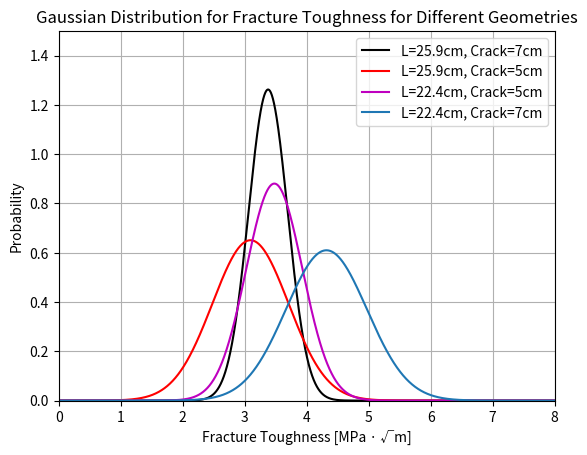
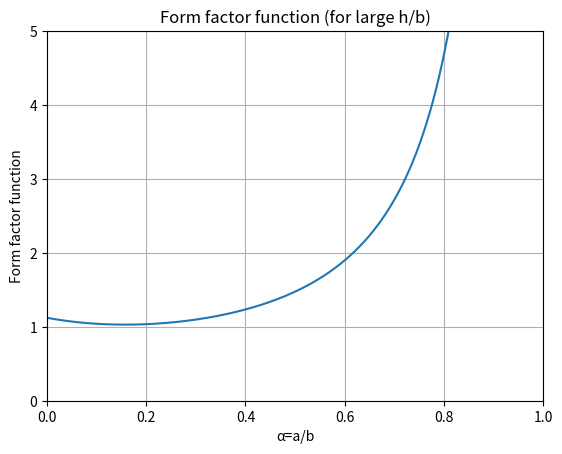
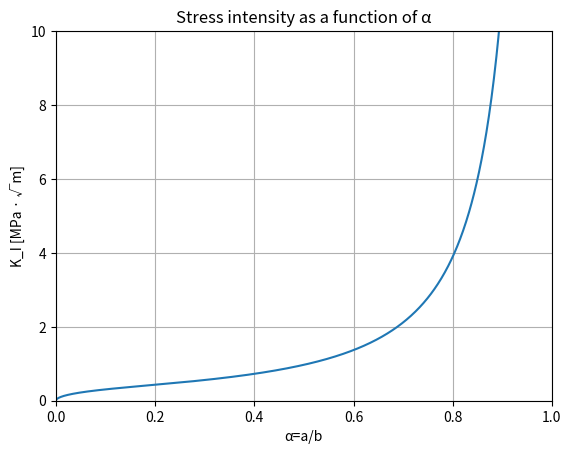
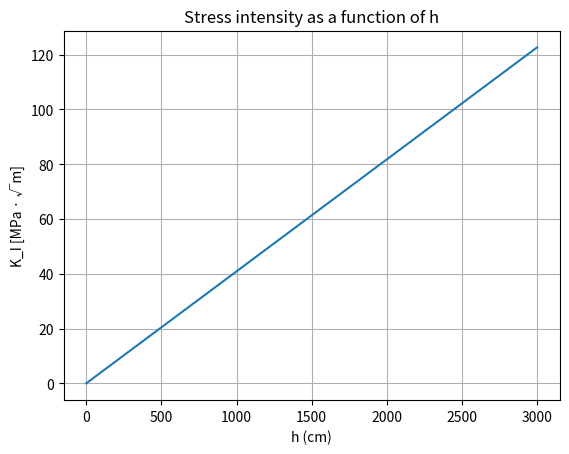

Recreate these plots in Python, in order.
"""
Includes the data and the evaluation for the brittle 
fracture of polymeric rectangular specimens under bending. 

[redacted]
"""

from numpy import *
from matplotlib.pyplot import *

"DATA calculated from forces during experiment and geometry"
# Averages of fracture toughness K_IC
u1=3.378 # L=25.9cm, Crack=7cm
u2=3.094 # L=25.9cm, Crack=5cm
u3=3.479 # L=22.4cm, Crack=5cm
u4=4.319 # L=22.4cm, Crack=7cm

# Stdevs of fracture toughness K_IC
d1=0.316
d2=0.613
d3=0.453
d4=0.654

x1 = array(arange(0,9,0.001))
y1 = (1/(d1*sqrt(2*pi)))*(e**(-0.5*(((x1-u1)/d1)**2)))
y2 = (1/(d2*sqrt(2*pi)))*(e**(-0.5*(((x1-u2)/d2)**2)))
y3 = (1/(d3*sqrt(2*pi)))*(e**(-0.5*(((x1-u3)/d3)**2)))
y4 = (1/(d4*sqrt(2*pi)))*(e**(-0.5*(((x1-u4)/d4)**2)))

x = array(arange(0,1,0.001))
F=(sqrt((2/(pi*x))*tan(pi*x/2)))*(0.923+0.199*pow((1-sin(pi*x/2)),4))/cos(pi*x/2)

"Graph 1"
def GaussianDist():
    figure(1)
    plot(x1, y1, "k")
    plot(x1, y2, "r")
    plot(x1, y3, "m")
    plot(x1, y4)

    xlabel('Fracture Toughness [MPa · √m]')
    ylabel('Probability')
    title('Gaussian Distribution for Fracture Toughness for Different Geometries')
    grid("on")
    axis([0, 8, 0, 1.5])
    legend(['L=25.9cm, Crack=7cm', 'L=25.9cm, Crack=5cm', 'L=22.4cm, Crack=5cm', 'L=22.4cm, Crack=7cm'])

"Graph 2"
def Form_fact():
    figure(2)
    plot(x, F)
    grid("on")
    axis([0, 1, 0, 5])
    xlabel('α=a/b')
    ylabel('Form factor function')
    title('Form factor function (for large h/b)')

"Graph 3"
def Stress_intensity_o():
    figure(3)
    P=9.80665
    t=3*(10**-3)
    b=1.8*(10**-2)
    h=(25.9/2)*(10**-2)
    K=(F*((3*P*h)/(t*b**2))*sqrt(pi*x*b))*(10**-6)
    plot(x, K)
    grid("on")
    axis([0, 1, 0, 10])
    xlabel('α=a/b')
    ylabel('K_I [MPa · √m]')
    title('Stress intensity as a function of α')

"Graph 4"
def Stress_intensity_h():
    figure(4)
    F=1.078
    P=9.80665
    t=3*(10**-3)
    b=1.8*(10**-2)
    a=0.2778*b
    x=array(arange(0,30,0.001))
    K=(F*((3*P*x)/(t*b**2))*sqrt(pi*a))*(10**-6)
    plot(x*100, K)
    "axis([0, 40, 0, 10])"
    grid("on")
    xlabel('h (cm)')
    ylabel('K_I [MPa · √m]')
    title('Stress intensity as a function of h')

GaussianDist()
Form_fact()
Stress_intensity_o()
Stress_intensity_h()
show()